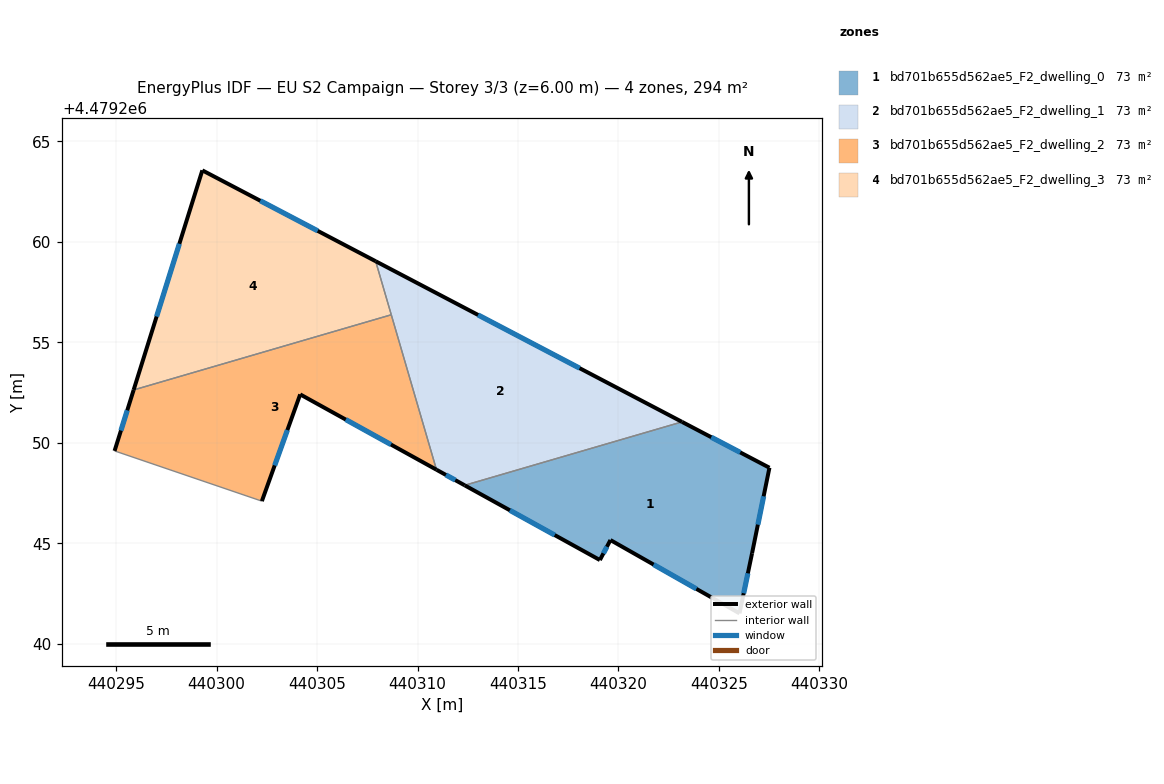
=== STOREY PLAN SPEC (per zone: floor XY polygon, exterior-wall plan segments, windows/doors) ===
zone 1: bd701b655d562ae5_F2_dwelling_0  (73.4 m²)
  floor: (440326.03, 4479241.51) (440326.65, 4479244.51) (440327.52, 4479248.76) (440323.16, 4479251.04) (440312.35, 4479247.89) (440319.08, 4479244.17) (440319.60, 4479245.16)
  exterior wall: (440326.65, 4479244.51) – (440326.03, 4479241.51)  [3.1 m]
    window: (440326.44, 4479243.51) – (440326.23, 4479242.52)  [1.0 m²]
  exterior wall: (440326.03, 4479241.51) – (440319.60, 4479245.16)  [7.4 m]
    window: (440323.88, 4479242.73) – (440321.75, 4479243.94)  [2.4 m²]
  exterior wall: (440319.60, 4479245.16) – (440319.08, 4479244.17)  [1.1 m]
    window: (440319.43, 4479244.83) – (440319.25, 4479244.50)  [0.4 m²]
  exterior wall: (440319.08, 4479244.17) – (440312.35, 4479247.89)  [7.7 m]
    window: (440316.83, 4479245.41) – (440314.60, 4479246.64)  [2.5 m²]
  exterior wall: (440323.16, 4479251.04) – (440327.52, 4479248.76)  [4.9 m]
    window: (440324.62, 4479250.28) – (440326.06, 4479249.53)  [1.6 m²]
  exterior wall: (440327.52, 4479248.76) – (440326.65, 4479244.51)  [4.3 m]
    window: (440327.23, 4479247.34) – (440326.94, 4479245.93)  [1.4 m²]
  interior walls: 1
zone 2: bd701b655d562ae5_F2_dwelling_1  (73.4 m²)
  floor: (440323.16, 4479251.04) (440307.92, 4479259.04) (440310.94, 4479248.66) (440312.35, 4479247.89)
  exterior wall: (440312.35, 4479247.89) – (440310.95, 4479248.66)  [1.6 m]
    window: (440311.88, 4479248.15) – (440311.41, 4479248.40)  [0.5 m²]
  exterior wall: (440307.92, 4479259.04) – (440323.16, 4479251.04)  [17.2 m]
    window: (440313.01, 4479256.37) – (440318.07, 4479253.72)  [5.7 m²]
  interior walls: 3
zone 3: bd701b655d562ae5_F2_dwelling_2  (73.4 m²)
  floor: (440310.94, 4479248.66) (440308.69, 4479256.38) (440295.87, 4479252.63) (440294.92, 4479249.60) (440302.25, 4479247.10) (440304.16, 4479252.41)
  exterior wall: (440310.95, 4479248.66) – (440304.16, 4479252.41)  [7.8 m]
    window: (440308.68, 4479249.92) – (440306.43, 4479251.16)  [2.6 m²]
  exterior wall: (440304.16, 4479252.41) – (440302.25, 4479247.10)  [5.6 m]
    window: (440303.52, 4479250.64) – (440302.89, 4479248.88)  [1.9 m²]
  exterior wall: (440294.92, 4479249.60) – (440295.87, 4479252.63)  [3.2 m]
    window: (440295.24, 4479250.61) – (440295.55, 4479251.62)  [1.0 m²]
  interior walls: 3
zone 4: bd701b655d562ae5_F2_dwelling_3  (73.4 m²)
  floor: (440308.69, 4479256.38) (440307.92, 4479259.04) (440299.29, 4479263.56) (440295.87, 4479252.63)
  exterior wall: (440295.87, 4479252.63) – (440299.29, 4479263.56)  [11.5 m]
    window: (440297.01, 4479256.29) – (440298.15, 4479259.91)  [3.8 m²]
  exterior wall: (440299.29, 4479263.56) – (440307.92, 4479259.04)  [9.7 m]
    window: (440302.17, 4479262.05) – (440305.03, 4479260.55)  [3.2 m²]
  interior walls: 2

=== DERIVED (storey summary) ===
Building: EU S2 Campaign
Storey: 3 of 3  (floor level z = 6.00 m)
Storey gross floor area: 293.7 m²
Zones on this storey: 4
  - bd701b655d562ae5_F2_dwelling_0: floor 73.4 m²; exterior wall 28.5 m (85.5 m²); 6 window(s) 9.4 m²; WWR 11.0%
  - bd701b655d562ae5_F2_dwelling_1: floor 73.4 m²; exterior wall 18.8 m (56.5 m²); 2 window(s) 6.2 m²; WWR 11.0%
  - bd701b655d562ae5_F2_dwelling_2: floor 73.4 m²; exterior wall 16.6 m (49.7 m²); 3 window(s) 5.5 m²; WWR 11.0%
  - bd701b655d562ae5_F2_dwelling_3: floor 73.4 m²; exterior wall 21.2 m (63.6 m²); 2 window(s) 7.0 m²; WWR 11.0%
Zone adjacency (shared interzone walls):
  - bd701b655d562ae5_F2_dwelling_0 ↔ bd701b655d562ae5_F2_dwelling_1
  - bd701b655d562ae5_F2_dwelling_1 ↔ bd701b655d562ae5_F2_dwelling_2
  - bd701b655d562ae5_F2_dwelling_1 ↔ bd701b655d562ae5_F2_dwelling_3
  - bd701b655d562ae5_F2_dwelling_2 ↔ bd701b655d562ae5_F2_dwelling_3